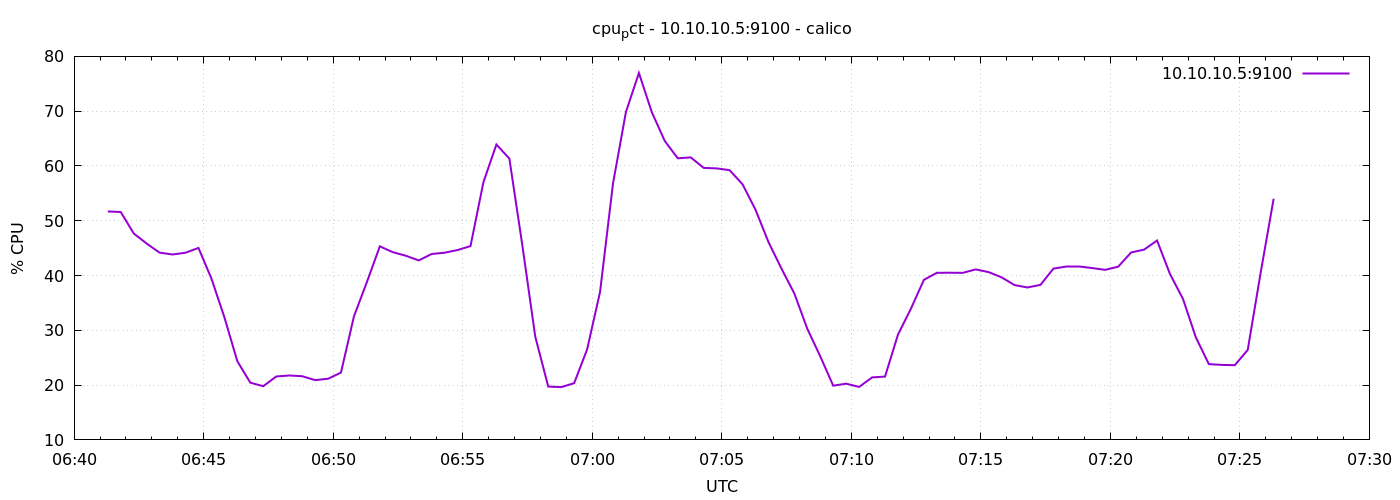

Values plotted in this chart, from the file beside it:
1776840078	51.70000000001026
1776840108	51.59
1776840138	47.69
1776840168	45.83
1776840198	44.18
1776840228	43.84
1776840258	44.16
1776840288	45.04
1776840318	39.44
1776840348	32.38
1776840378	24.36
1776840408	20.45
1776840438	19.8
1776840468	21.57
1776840498	21.76
1776840528	21.63
1776840558	20.91
1776840588	21.16
1776840618	22.28
1776840648	32.53
1776840678	38.8
1776840708	45.33
1776840738	44.27
1776840768	43.61
1776840798	42.76
1776840828	43.93
1776840858	44.17
1776840888	44.65
1776840918	45.38
1776840948	57.07
1776840978	63.91
1776841008	61.33
1776841038	45.54
1776841068	28.84
1776841098	19.74
1776841128	19.63
1776841158	20.35
1776841188	26.5
1776841218	37
1776841248	56.79
1776841278	69.87
1776841308	76.96
1776841338	69.79
1776841368	64.54
1776841398	61.4
1776841428	61.56
1776841458	59.65
1776841488	59.56
1776841518	59.23
1776841548	56.65
1776841578	52.02
1776841608	46.12
1776841638	41.29
1776841668	36.72
1776841698	30.28
1776841728	25.25
1776841758	19.9
1776841788	20.26
1776841818	19.66
1776841848	21.4
1776841878	21.56
... 30 more rows
